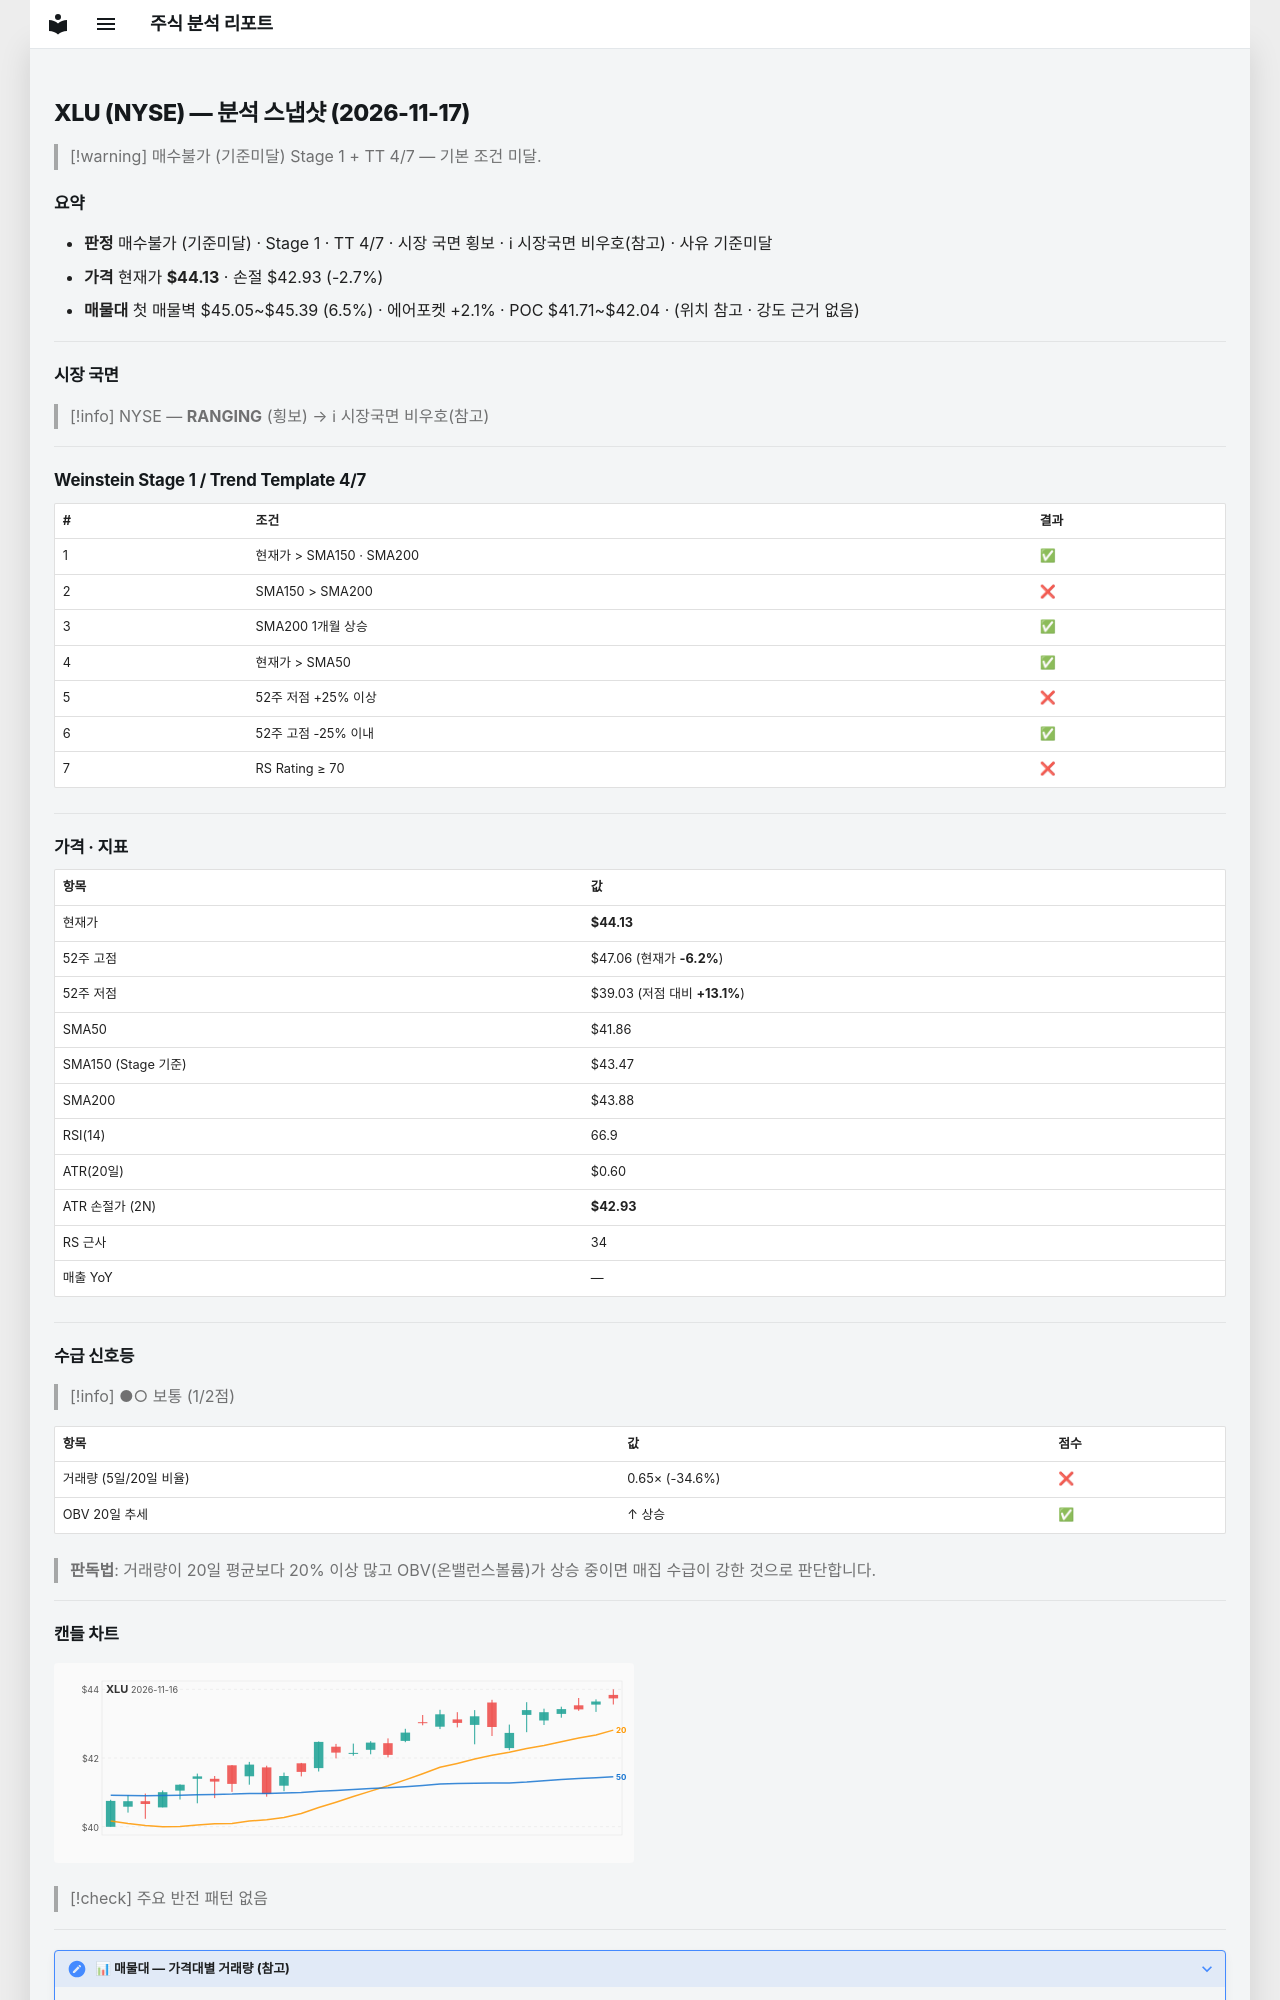

repository: soloandco/stock-reports · page: snapshots/XLU-2026-11-17/index.html · generator: mkdocs

---
type: analysis-snapshot
title: XLU 분석 스냅샷
ticker: XLU
market: NYSE
created: 2026-11-17
updated: 2026-11-17
bar-date: 2026-11-16
verdict: 매수불가
verdict-reason: 기준미달
real-rr: 1.80
sma50-gap-pct: 5.4
weekly-position: 저항대아래
weekly-overhead-price: 46.29
weekly-overhead-pct: 4.9
stage: 1
trend-template-score: 4
tt-max: 7
ma-set: sma-50-150-200
price: 44.130001068115234
stop-price: 42.93111109736169
market-regime: RANGING
supply-demand-score: 1/2
supply-demand-label: 보통
status: tracking
tags:
  - stock-agent
  - watchlist
  - XLU
  - analysis
related:
  - "[[analysis-template]]"
---

# XLU (NYSE) — 분석 스냅샷 (2026-11-17)

> [!warning] 매수불가 (기준미달)
> Stage 1 + TT 4/7 — 기본 조건 미달.

## 요약

- **판정** 매수불가 (기준미달) · Stage 1 · TT 4/7 · 시장 국면 횡보 · ℹ 시장국면 비우호(참고) · 사유 기준미달
- **가격** 현재가 **$44.13** · 손절 $42.93 (-2.7%)
- **매물대** 첫 매물벽 $45.05~$45.39 (6.5%) · 에어포켓 +2.1% · POC $41.71~$42.04 · (위치 참고 · 강도 근거 없음)

---

## 시장 국면

> [!info] NYSE — **RANGING** (횡보) → ℹ 시장국면 비우호(참고)

---

## Weinstein Stage 1 / Trend Template 4/7

| # | 조건 | 결과 |
|---|------|------|
| 1 | 현재가 > SMA150 · SMA200 | ✅ |
| 2 | SMA150 > SMA200 | ❌ |
| 3 | SMA200 1개월 상승 | ✅ |
| 4 | 현재가 > SMA50 | ✅ |
| 5 | 52주 저점 +25% 이상 | ❌ |
| 6 | 52주 고점 -25% 이내 | ✅ |
| 7 | RS Rating ≥ 70 | ❌ |

---

## 가격 · 지표

| 항목 | 값 |
|------|---|
| 현재가 | **$44.13** |
| 52주 고점 | $47.06 (현재가 **-6.2%**) |
| 52주 저점 | $39.03 (저점 대비 **+13.1%**) |
| SMA50 | $41.86 |
| SMA150 (Stage 기준) | $43.47 |
| SMA200 | $43.88 |
| RSI(14) | 66.9 |
| ATR(20일) | $0.60 |
| ATR 손절가 (2N) | **$42.93** |
| RS 근사 | 34 |
| 매출 YoY | — |

---
## 수급 신호등

> [!info] ●○ 보통 (1/2점)

| 항목 | 값 | 점수 |
|------|------|------|
| 거래량 (5일/20일 비율) | 0.65× (-34.6%) | ❌ |
| OBV 20일 추세 | ↑ 상승 | ✅ |

> **판독법**: 거래량이 20일 평균보다 20% 이상 많고 OBV(온밸런스볼륨)가 상승 중이면 매집 수급이 강한 것으로 판단합니다.

---
